Run: headless pygame with SDL's dummy video driver; simulated clock (each Clock.tick advances the game by its frame time, no real sleeping); random seed 0; keys injected as events and as key.get_pressed() state; mouse plan: one left click at the window centre at the start of phase 2, then a move to the lower-right quarter at the start of phase 3.
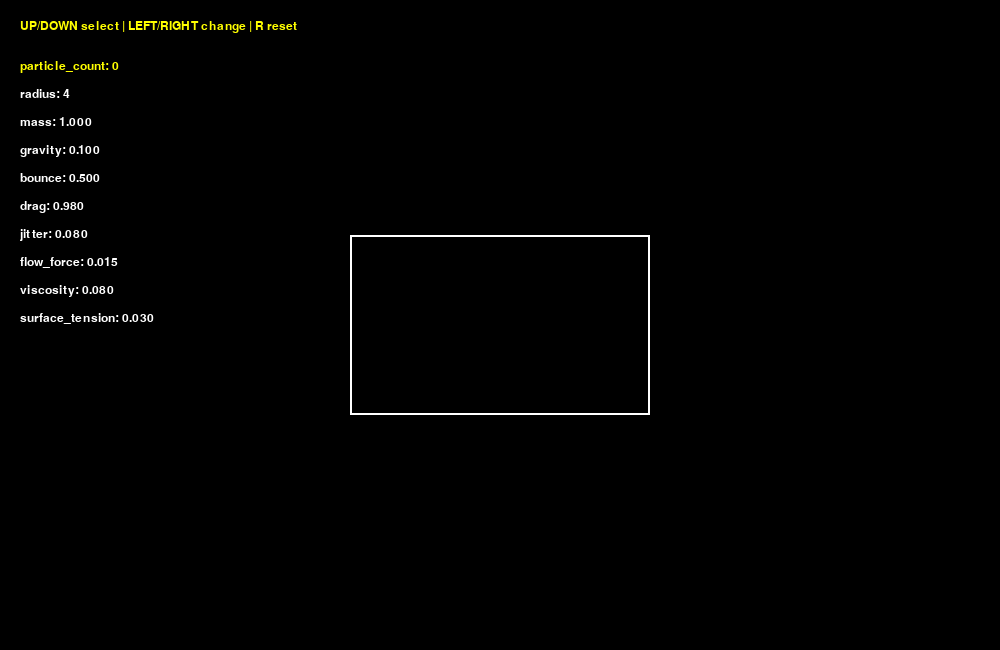
Frame 1 of 4 · flips 1–60 · no input
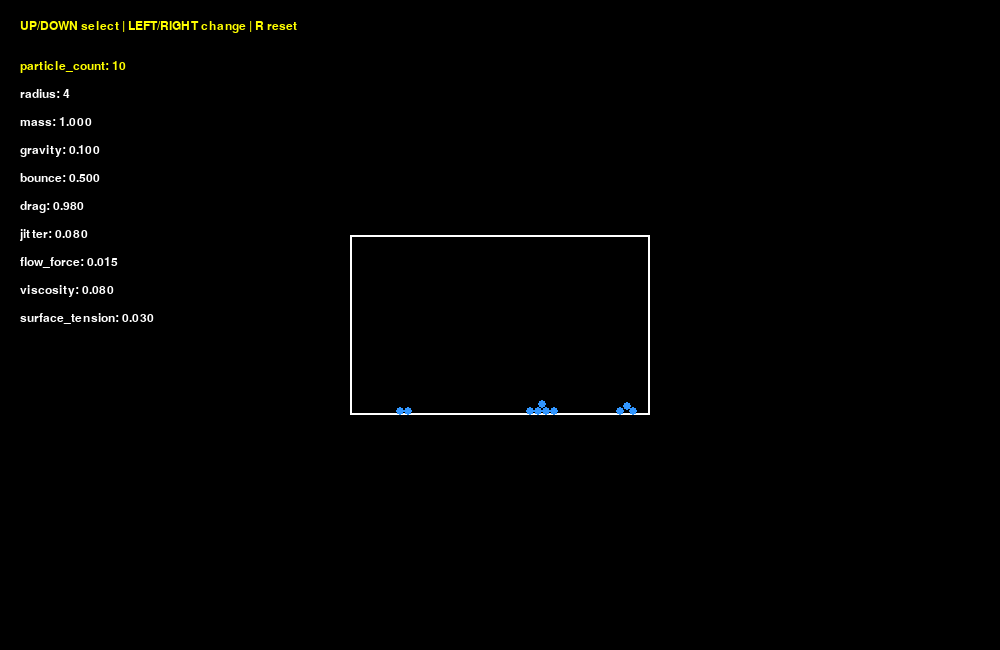
Frame 2 of 4 · flips 61–180 · clicked the window centre · tapped SPACE, RETURN · held RIGHT (→), D
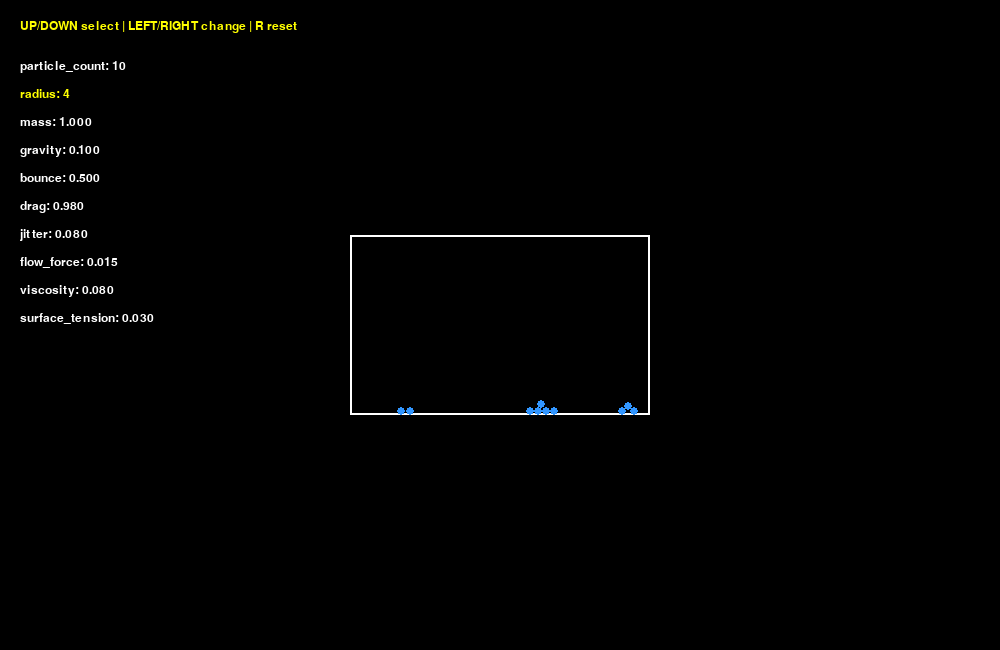
Frame 3 of 4 · flips 181–300 · moved the mouse to the lower-right quarter · held DOWN (↓), S
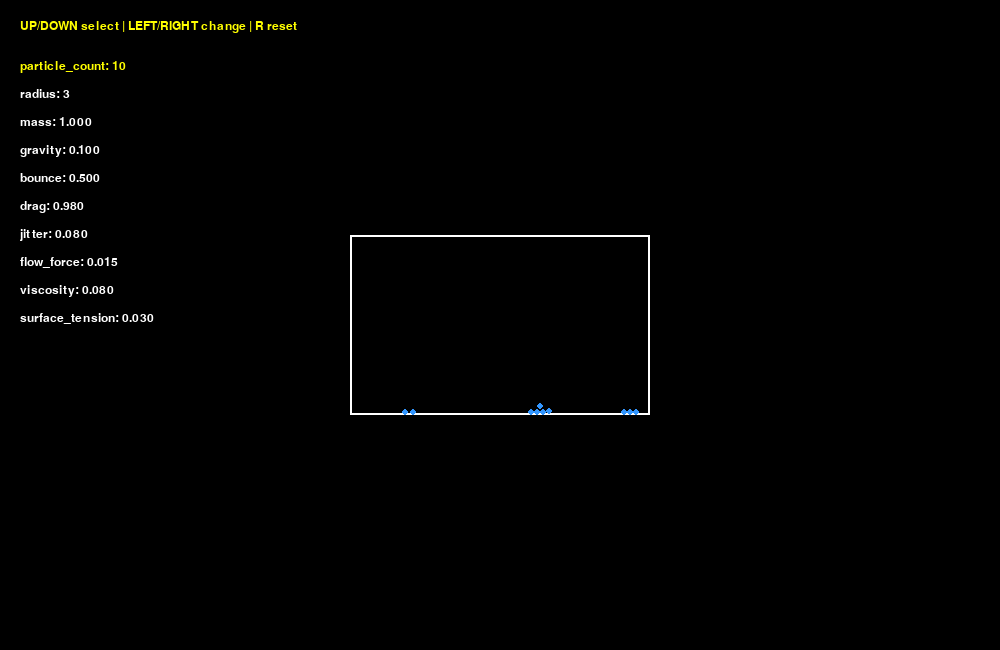
Frame 4 of 4 · flips 301–420 · held LEFT (←), A, UP (↑), W

The pygame program that drew these frames:

import pygame
import random
import math

pygame.init()

WIDTH, HEIGHT = 1000, 650
screen = pygame.display.set_mode((WIDTH, HEIGHT))
pygame.display.set_caption("Water Simulation")
clock = pygame.time.Clock()
font = pygame.font.SysFont("arial", 18)

BLACK = (0, 0, 0)
WHITE = (255, 255, 255)
BLUE = (50, 150, 255)
YELLOW = (255, 255, 0)
GRAY = (180, 180, 180)

# Box
box_width, box_height = 300, 180
box_x, box_y = WIDTH // 2 - box_width // 2, HEIGHT // 2 - box_height // 2
box_dx, box_dy = 0, 0
box_dragging = False
box_offset_x, box_offset_y = 0, 0

# Properties
properties = {
    "particle_count": 0,
    "radius": 4,
    "mass": 1.0,
    "gravity": 0.10,
    "bounce": 0.50,
    "drag": 0.98,
    "jitter": 0.08,
    "flow_force": 0.015,
    "viscosity": 0.08,
    "surface_tension": 0.03
}

selected_property = 0
property_names = list(properties.keys())

# Molecules
num_molecules = properties["particle_count"]
molecules = []

def create_molecule():
    r = int(properties["radius"])
    return {
        'x': random.randint(box_x + 20, box_x + box_width - 20),
        'y': random.randint(box_y + 20, box_y + box_height - 20),
        'dx': random.uniform(-1, 1),
        'dy': random.uniform(-1, 1),
        'mass': properties["mass"],
        'radius': r
    }

for _ in range(num_molecules):
    molecules.append(create_molecule())

def sync_molecule_properties():
    for mol in molecules:
        mol["mass"] = properties["mass"]
        mol["radius"] = int(properties["radius"])

def apply_fluid_forces():
    viscosity = properties["viscosity"]
    surface_tension = properties["surface_tension"]

    for i in range(len(molecules)):
        for j in range(i + 1, len(molecules)):
            mol1 = molecules[i]
            mol2 = molecules[j]

            dx = mol2['x'] - mol1['x']
            dy = mol2['y'] - mol1['y']
            dist = math.hypot(dx, dy)

            interaction_radius = (mol1['radius'] + mol2['radius']) * 2.2
            if dist == 0 or dist > interaction_radius:
                continue

            nx = dx / dist
            ny = dy / dist

            rvx = mol2['dx'] - mol1['dx']
            rvy = mol2['dy'] - mol1['dy']

            rel_vel = rvx * nx + rvy * ny
            visc_force = viscosity * rel_vel

            fx = visc_force * nx
            fy = visc_force * ny

            mol1['dx'] += fx / mol1['mass']
            mol1['dy'] += fy / mol1['mass']
            mol2['dx'] -= fx / mol2['mass']
            mol2['dy'] -= fy / mol2['mass']

            rest_dist = mol1['radius'] + mol2['radius'] + 2
            stretch = dist - rest_dist

            if stretch > 0:
                tension = min(surface_tension * stretch, 0.08)
                fx = tension * nx
                fy = tension * ny

                mol1['dx'] += fx / mol1['mass']
                mol1['dy'] += fy / mol1['mass']
                mol2['dx'] -= fx / mol2['mass']
                mol2['dy'] -= fy / mol2['mass']

def handle_collisions():
    for i in range(len(molecules)):
        for j in range(i + 1, len(molecules)):
            mol1 = molecules[i]
            mol2 = molecules[j]

            dx = mol2['x'] - mol1['x']
            dy = mol2['y'] - mol1['y']
            dist = math.hypot(dx, dy)
            min_dist = mol1['radius'] + mol2['radius']

            if 0 < dist < min_dist:
                nx = dx / dist
                ny = dy / dist
                overlap = min_dist - dist

                mol1['x'] -= nx * overlap / 2
                mol1['y'] -= ny * overlap / 2
                mol2['x'] += nx * overlap / 2
                mol2['y'] += ny * overlap / 2

                rvx = mol2['dx'] - mol1['dx']
                rvy = mol2['dy'] - mol1['dy']
                vel = rvx * nx + rvy * ny

                if vel > 0:
                    continue

                restitution = properties["bounce"]
                impulse = -(1 + restitution) * vel
                impulse /= (1 / mol1["mass"] + 1 / mol2["mass"])

                ix = impulse * nx
                iy = impulse * ny

                mol1['dx'] -= ix / mol1["mass"]
                mol1['dy'] -= iy / mol1["mass"]
                mol2['dx'] += ix / mol2["mass"]
                mol2['dy'] += iy / mol2["mass"]

def clamp_to_box(mol):
    r = mol["radius"]

    if mol['x'] < box_x + r:
        mol['x'] = box_x + r
        mol['dx'] *= -properties["bounce"]

    if mol['x'] > box_x + box_width - r:
        mol['x'] = box_x + box_width - r
        mol['dx'] *= -properties["bounce"]

    if mol['y'] < box_y + r:
        mol['y'] = box_y + r
        mol['dy'] *= -properties["bounce"]

    if mol['y'] > box_y + box_height - r:
        mol['y'] = box_y + box_height - r
        mol['dy'] *= -properties["bounce"]
        mol['dx'] *= 0.95

def draw_box():
    pygame.draw.rect(screen, WHITE, (box_x, box_y, box_width, box_height), 2)

def draw_ui():
    panel_x, panel_y = 20, 20
    title = font.render("UP/DOWN select | LEFT/RIGHT change | R reset", True, YELLOW)
    screen.blit(title, (panel_x, panel_y))

    for i, name in enumerate(property_names):
        color = YELLOW if i == selected_property else WHITE
        value = len(molecules) if name == "particle_count" else properties[name]
        text = f"{name}: {value:.3f}" if isinstance(value, float) else f"{name}: {value}"
        screen.blit(font.render(text, True, color), (panel_x, panel_y + 40 + i * 28))

def adjust_property(name, delta):
    if name == "particle_count":
        target = max(0, min(500, len(molecules) + delta * 10))
        current = len(molecules)

        if target > current:
            for _ in range(target - current):
                molecules.append(create_molecule())
        elif target < current:
            del molecules[target:]
    elif name == "radius":
        properties[name] = max(2, min(12, properties[name] + int(delta)))
    elif name == "mass":
        properties[name] += delta * 0.1
        properties[name] = max(0.1, min(10.0, properties[name]))
    elif name == "gravity":
        properties[name] += delta * 0.01
        properties[name] = max(0.00, min(1.0, properties[name]))
    elif name == "bounce":
        properties[name] += delta * 0.05
        properties[name] = max(0.00, min(0.95, properties[name]))
    elif name == "drag":
        properties[name] += delta * 0.005
        properties[name] = max(0.00, min(0.99, properties[name]))
    elif name == "jitter":
        properties[name] += delta * 0.01
        properties[name] = max(0.00, min(0.1, properties[name]))
    elif name == "flow_force":
        properties[name] += delta * 0.002
        properties[name] = max(0.000, min(0.05, properties[name]))
    elif name == "viscosity":
        properties[name] += delta * 0.01
        properties[name] = max(0.00, min(0.5, properties[name]))
    elif name == "surface_tension":
        properties[name] += delta * 0.005
        properties[name] = max(0.000, min(0.1, properties[name]))

    sync_molecule_properties()

def reset_properties():
    properties.update({
        "particle_count": 0,
        "radius": 4,
        "mass": 1.0,
        "gravity": 0.10,
        "bounce": 0.50,
        "drag": 0.98,
        "jitter": 0.08,
        "flow_force": 0.015,
        "viscosity": 0.08,
        "surface_tension": 0.03
    })
    sync_molecule_properties()

running = True
while running:
    screen.fill(BLACK)

    for event in pygame.event.get():
        if event.type == pygame.QUIT:
            running = False

        elif event.type == pygame.KEYDOWN:
            if event.key == pygame.K_UP:
                selected_property = (selected_property - 1) % len(property_names)
            elif event.key == pygame.K_DOWN:
                selected_property = (selected_property + 1) % len(property_names)
            elif event.key == pygame.K_LEFT:
                adjust_property(property_names[selected_property], -1)
            elif event.key == pygame.K_RIGHT:
                adjust_property(property_names[selected_property], 1)
            elif event.key == pygame.K_r:
                reset_properties()

        elif event.type == pygame.MOUSEBUTTONDOWN:
            mx, my = pygame.mouse.get_pos()
            if box_x <= mx <= box_x + box_width and box_y <= my <= box_y + box_height:
                box_dragging = True
                box_offset_x = mx - box_x
                box_offset_y = my - box_y

        elif event.type == pygame.MOUSEBUTTONUP:
            box_dragging = False

        elif event.type == pygame.MOUSEMOTION and box_dragging:
            mx, my = pygame.mouse.get_pos()
            new_x = mx - box_offset_x
            new_y = my - box_offset_y

            box_dx = new_x - box_x
            box_dy = new_y - box_y

            box_x, box_y = new_x, new_y

            for mol in molecules:
                mol['dx'] += box_dx * properties["flow_force"]
                mol['dy'] += box_dy * properties["flow_force"]

    apply_fluid_forces()

    for mol in molecules:
        mol['dy'] += properties["gravity"]
        mol['dx'] += random.uniform(-properties["jitter"], properties["jitter"])
        mol['dy'] += random.uniform(-properties["jitter"] * 0.5, properties["jitter"] * 0.5)
        mol['dx'] *= properties["drag"]
        mol['dy'] *= properties["drag"]

        mol['x'] += mol['dx']
        mol['y'] += mol['dy']

    handle_collisions()

    for mol in molecules:
        clamp_to_box(mol)

    draw_box()

    for mol in molecules:
        pygame.draw.circle(screen, BLUE, (int(mol['x']), int(mol['y'])), mol['radius'])

    draw_ui()

    pygame.display.flip()
    clock.tick(60)

pygame.quit()
